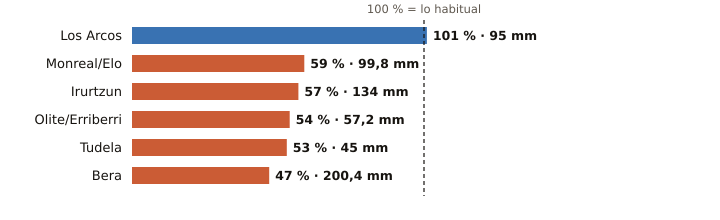

Source data for this figure (header and first rows):
estacion, provincia, indicativo, mm_otono, referencia_mm, pct, periodo_referencia, hasta, hora
Los Arcos, Navarra, 9171K, 95.0, 94.1, 101, 2009-2025, 2026-11-18, 23
Monreal/Elo, Navarra, 9262P, 99.8, 168.2, 59, 2011-2025, 2026-11-18, 23
Irurtzun, Navarra, 9274X, 134.0, 234.1, 57, 2010-2025, 2026-11-18, 23
Olite/Erriberri, Navarra, 9252X, 57.2, 105.8, 54, 2009-2025, 2026-11-18, 23
Tudela, Navarra, 9302Y, 45.0, 85.4, 53, 2009-2025, 2026-11-18, 23
Bera, Navarra, 1010X, 200.4, 430.7, 47, 2009-2025, 2026-11-18, 
